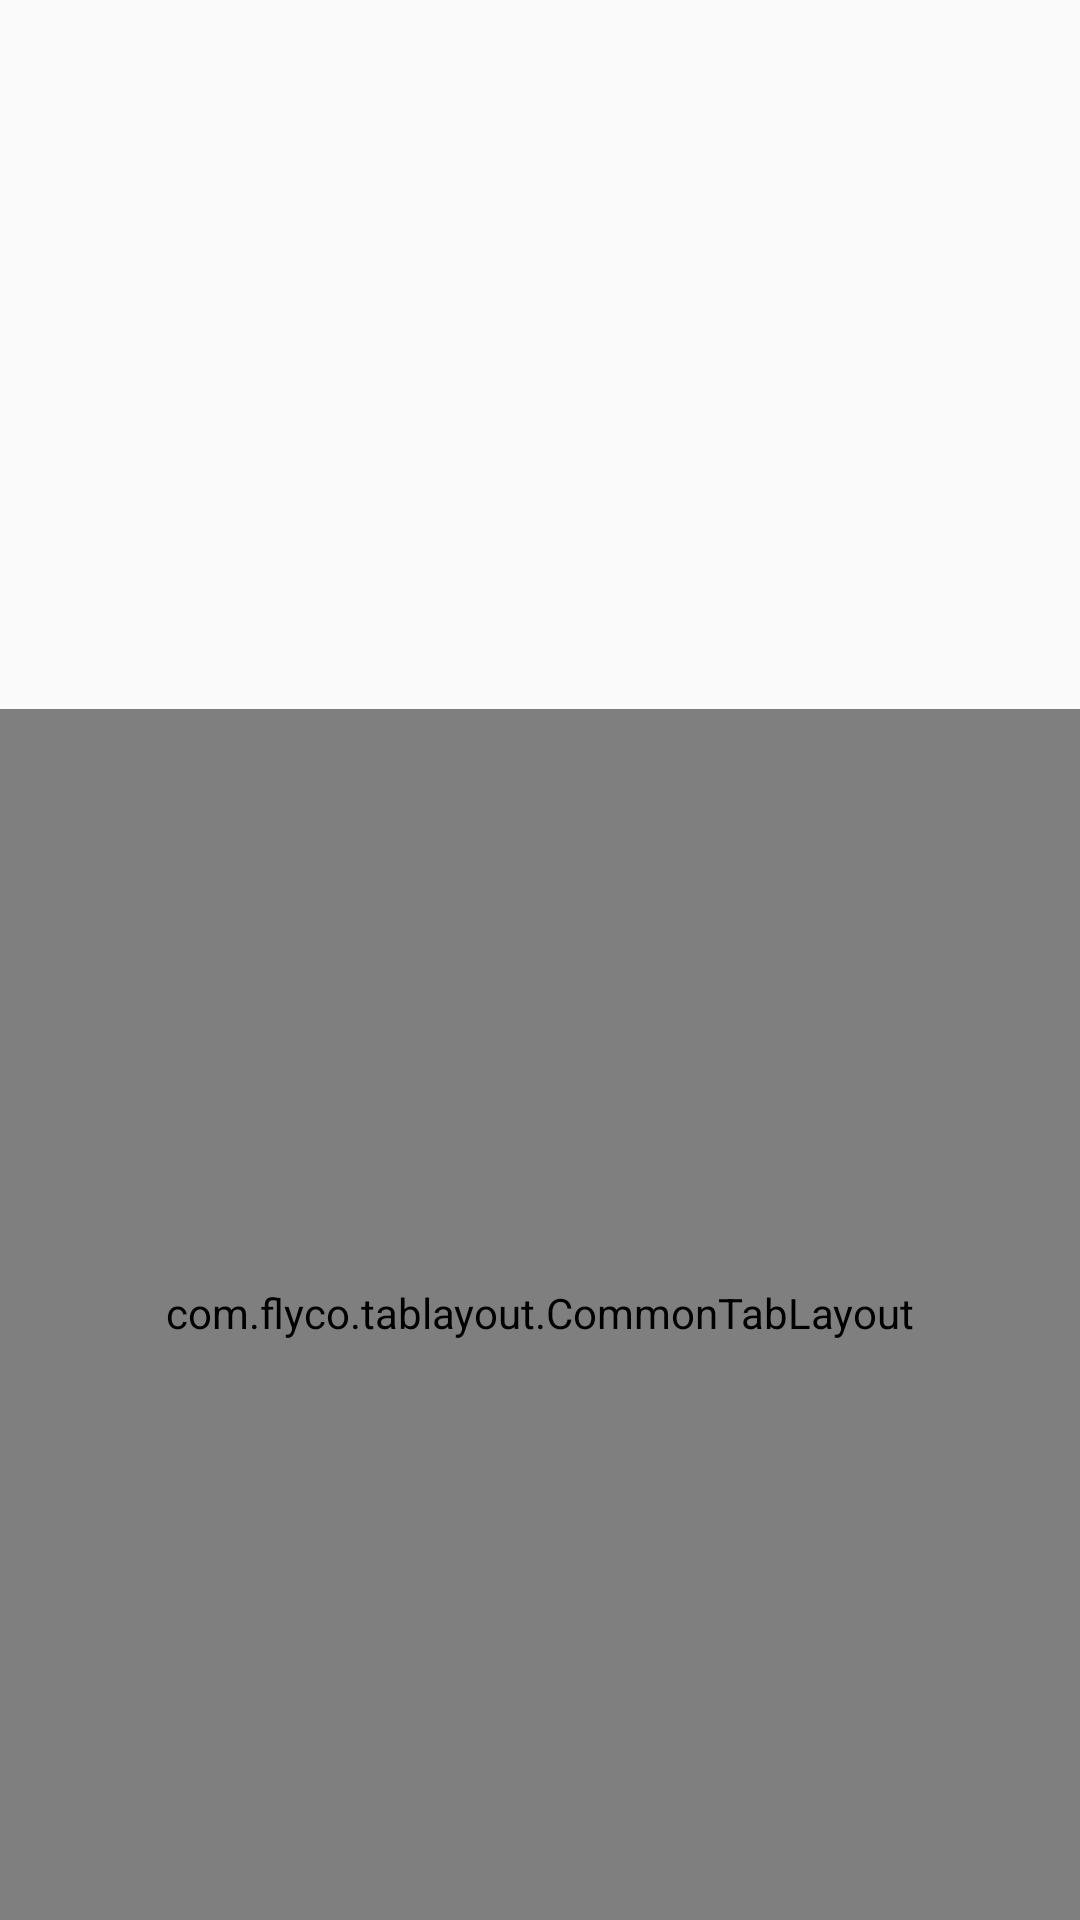

Write the Android layout XML for this screen, with the resource values it uses.
<!-- AndroidManifest.xml: application theme Theme.QuickAndroid -->
<!-- res/layout/activity_main.xml -->
<?xml version="1.0" encoding="utf-8"?>
<androidx.constraintlayout.widget.ConstraintLayout xmlns:android="http://schemas.android.com/apk/res/android"
    xmlns:app="http://schemas.android.com/apk/res-auto"
    xmlns:tl="http://schemas.android.com/apk/res-auto"
    android:layout_width="match_parent"
    android:layout_height="match_parent">

    <androidx.viewpager2.widget.ViewPager2
        android:id="@+id/viewPager"
        android:layout_width="match_parent"
        android:layout_height="0dp"
        app:layout_constraintBottom_toTopOf="@+id/tablayout"
        app:layout_constraintLeft_toLeftOf="parent"
        app:layout_constraintTop_toTopOf="parent">

    </androidx.viewpager2.widget.ViewPager2>

    <com.flyco.tablayout.CommonTabLayout
        android:id="@+id/tablayout"
        android:layout_width="match_parent"
        android:layout_height="196pt"
        app:layout_constraintLeft_toLeftOf="parent"
        app:layout_constraintRight_toRightOf="parent"
        android:background="#E6FAFAFA"
        app:layout_constraintBottom_toBottomOf="parent"
        app:layout_constraintTop_toBottomOf="@+id/viewPager"
        tl:tl_iconHeight="68pt"
        tl:tl_iconWidth="68pt"
        tl:tl_indicator_height="0dp"
        tl:tl_textSelectColor="#2C97DE"
        tl:tl_textUnselectColor="#66000000"
        tl:tl_textsize="26pt"
        tl:tl_underline_color="#DDDDDD"
        tl:tl_underline_height="0dp" />

</androidx.constraintlayout.widget.ConstraintLayout>
<!-- resources referenced by this layout -->
<resources>
  <style name="Theme.QuickAndroid" parent="Theme.AppCompat.Light.NoActionBar">
          
          <item name="colorPrimary">@color/purple_500</item>
          <item name="colorPrimaryVariant">@color/purple_700</item>
          <item name="colorOnPrimary">@color/white</item>
          
          <item name="colorSecondary">@color/teal_200</item>
          <item name="colorSecondaryVariant">@color/teal_700</item>
          <item name="colorOnSecondary">@color/black</item>
          
          <item name="android:statusBarColor" tools:targetApi="l">?attr/colorPrimaryVariant</item>
          
          <item name="android:overScrollMode">never</item>
          <item name="android:includeFontPadding">false</item>
          <item name="android:windowAnimationStyle">@style/ActivityAnimation</item>
          <item name="android:clipToPadding">false</item>
      </style>
  <color name="purple_500">#FF6200EE</color>
  <color name="purple_700">#FF3300B3</color>
  <color name="white">#FFFFFFFF</color>
  <color name="teal_200">#FF03DAC5</color>
  <color name="teal_700">#FF018786</color>
  <color name="black">#FF000000</color>
  <style name="ActivityAnimation">
          <item name="android:activityOpenEnterAnimation">@anim/in</item>
          <item name="android:activityOpenExitAnimation">@anim/out</item>
          <item name="android:activityCloseEnterAnimation">@anim/in</item>
          <item name="android:activityCloseExitAnimation">@anim/out</item>
      </style>
</resources>
